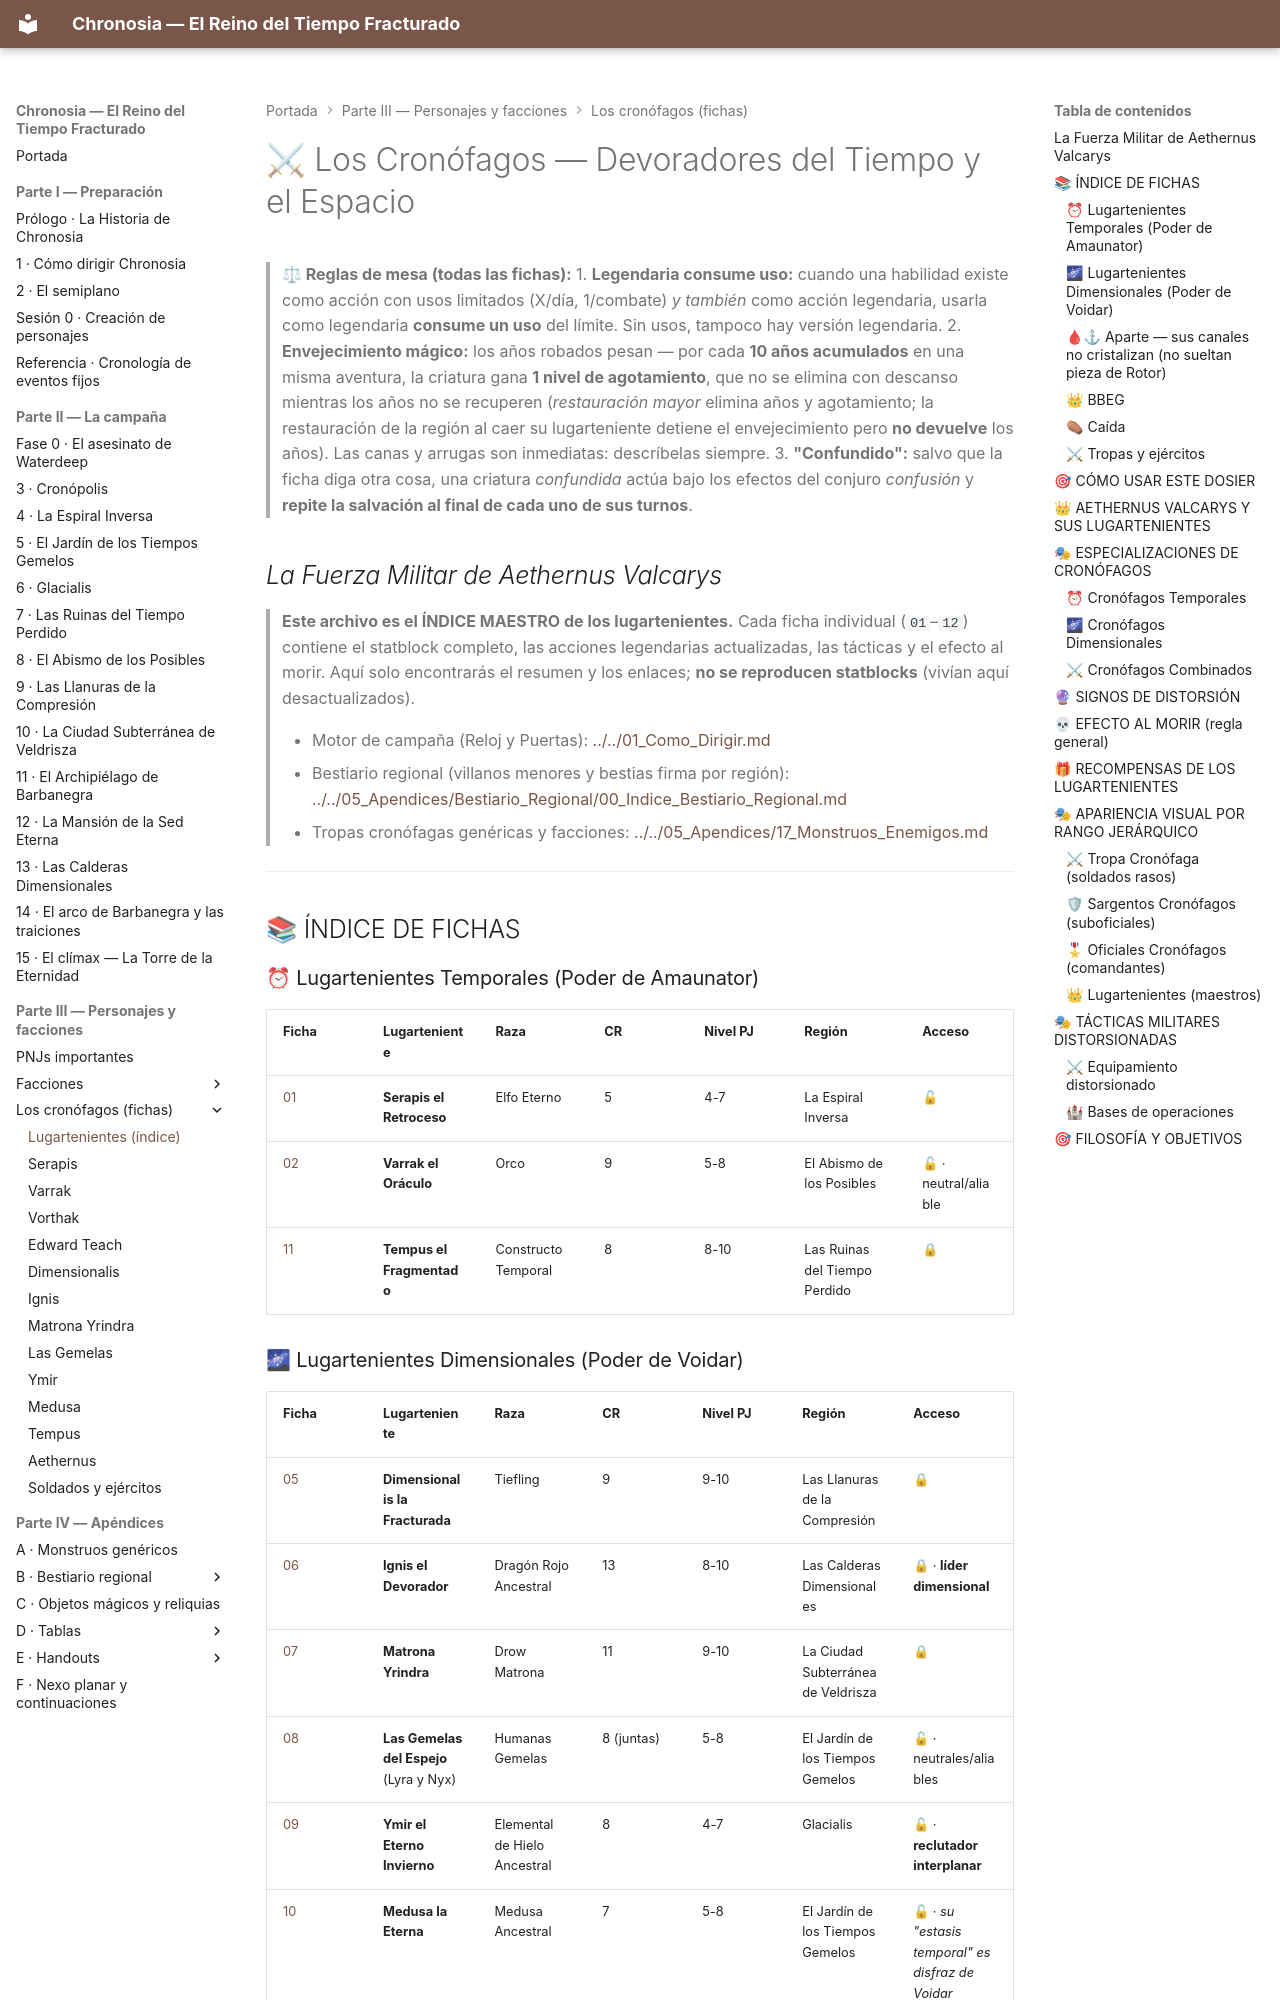

repository: asantolaria/dnd-campaign-chronosia · page: 02_Guia_DM/04_Cronofagos_Detallado/00_Cronofagos_Detallado/index.html · generator: mkdocs

# ⚔ Los Cronófagos — Devoradores del Tiempo y el Espacio

> **⚖ Reglas de mesa (todas las fichas):**
> 1. **Legendaria consume uso:** cuando una habilidad existe como acción con usos limitados (X/día, 1/combate) *y también* como acción legendaria, usarla como legendaria **consume un uso** del límite. Sin usos, tampoco hay versión legendaria.
> 2. **Envejecimiento mágico:** los años robados pesan — por cada **10 años acumulados** en una misma aventura, la criatura gana **1 nivel de agotamiento**, que no se elimina con descanso mientras los años no se recuperen (*restauración mayor* elimina años y agotamiento; la restauración de la región al caer su lugarteniente detiene el envejecimiento pero **no devuelve** los años). Las canas y arrugas son inmediatas: descríbelas siempre.
> 3. **"Confundido":** salvo que la ficha diga otra cosa, una criatura *confundida* actúa bajo los efectos del conjuro *confusión* y **repite la salvación al final de cada uno de sus turnos**.
## *La Fuerza Militar de Aethernus Valcarys*

> **Este archivo es el ÍNDICE MAESTRO de los lugartenientes.** Cada ficha individual (`01`–`12`) contiene el statblock completo, las acciones legendarias actualizadas, las tácticas y el efecto al morir. Aquí solo encontrarás el resumen y los enlaces; **no se reproducen statblocks** (vivían aquí desactualizados).
>
> - Motor de campaña (Reloj y Puertas): [../../01_Como_Dirigir.md](../../01_Como_Dirigir.md)
> - Bestiario regional (villanos menores y bestias firma por región): [../../05_Apendices/Bestiario_Regional/00_Indice_Bestiario_Regional.md](../../05_Apendices/Bestiario_Regional/00_Indice_Bestiario_Regional.md)
> - Tropas cronófagas genéricas y facciones: [../../05_Apendices/17_Monstruos_Enemigos.md](../../05_Apendices/17_Monstruos_Enemigos.md)

---

## 📚 ÍNDICE DE FICHAS

### ⏰ Lugartenientes Temporales (Poder de Amaunator)

| Ficha | Lugarteniente | Raza | CR | Nivel PJ | Región | Acceso |
|---|---|---|---|---|---|---|
| [01](./01_Serapis_El_Retroceso.md) | **Serapis el Retroceso** | Elfo Eterno | 5 | 4-7 | La Espiral Inversa | 🔓 |
| [02](./02_Varrak_El_Oraculo.md) | **Varrak el Oráculo** | Orco | 9 | 5-8 | El Abismo de los Posibles | 🔓 · neutral/aliable |
| [11](./11_Tempus_El_Fragmentado.md) | **Tempus el Fragmentado** | Constructo Temporal | 8 | 8-10 | Las Ruinas del Tiempo Perdido | 🔒 |

### 🌌 Lugartenientes Dimensionales (Poder de Voidar)

| Ficha | Lugarteniente | Raza | CR | Nivel PJ | Región | Acceso |
|---|---|---|---|---|---|---|
| [05](./05_Dimensionalis_La_Fracturada.md) | **Dimensionalis la Fracturada** | Tiefling | 9 | 9-10 | Las Llanuras de la Compresión | 🔒 |
| [06](./06_Ignis_El_Devorador_Espacial.md) | **Ignis el Devorador** | Dragón Rojo Ancestral | 13 | 8-10 | Las Calderas Dimensionales | 🔒 · **líder dimensional** |
| [07](./07_Matrona_Veldrisza_La_Tejedora_Dimensional.md) | **Matrona Yrindra** | Drow Matrona | 11 | 9-10 | La Ciudad Subterránea de Veldrisza | 🔒 |
| [08](./08_Las_Gemelas_Del_Espejo.md) | **Las Gemelas del Espejo** (Lyra y Nyx) | Humanas Gemelas | 8 (juntas) | 5-8 | El Jardín de los Tiempos Gemelos | 🔓 · neutrales/aliables |
| [09](./09_Ymir_El_Eterno_Invierno.md) | **Ymir el Eterno Invierno** | Elemental de Hielo Ancestral | 8 | 4-7 | Glacialis | 🔓 · **reclutador interplanar** |
| [10](./10_Medusa_La_Eterna.md) | **Medusa la Eterna** | Medusa Ancestral | 7 | 5-8 | El Jardín de los Tiempos Gemelos | 🔓 · *su "estasis temporal" es disfraz de Voidar* |
